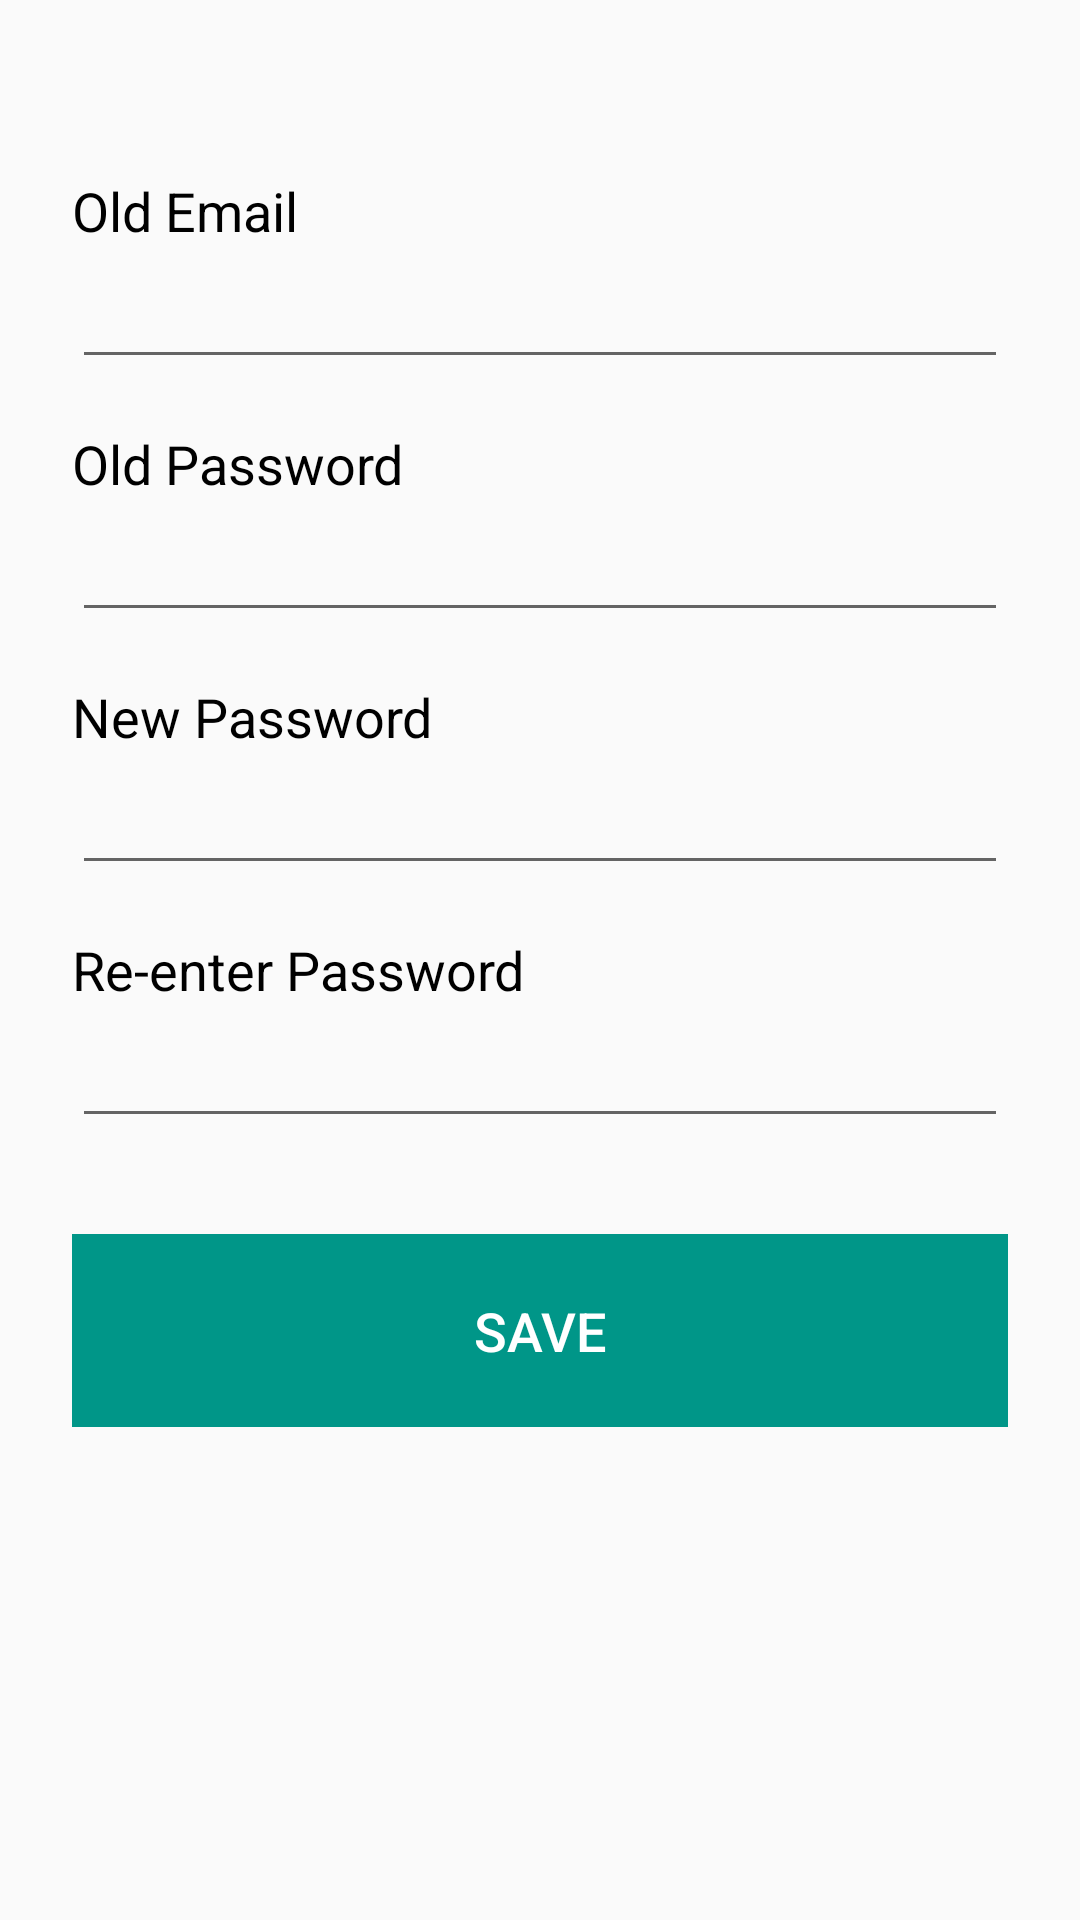

Produce the Android XML layout that renders to this screen, including the resource entries it uses.
<!-- AndroidManifest.xml: application theme AppTheme -->
<!-- res/layout/content_change_password.xml -->
<?xml version="1.0" encoding="utf-8"?>
<RelativeLayout xmlns:android="http://schemas.android.com/apk/res/android"
    xmlns:app="http://schemas.android.com/apk/res-auto"
    xmlns:tools="http://schemas.android.com/tools"
    android:layout_marginTop="?attr/actionBarSize"
    android:layout_width="match_parent"
    android:layout_height="match_parent"
    tools:context="com.example.urgenism.tenantscreening.MyInformationActivity">


    <LinearLayout
        android:layout_width="match_parent"
        android:layout_height="match_parent"
        android:orientation="vertical"
        android:paddingTop="50dp"
        android:paddingLeft="24dp"
        android:paddingRight="24dp">

        <TextView
            android:layout_width="match_parent"
            android:layout_height="wrap_content"
            android:layout_marginTop="8dp"
            android:textSize="18sp"
            android:textColor="#000"
            android:text="@string/old_email"/>

        <EditText
            android:id="@+id/editOldEmail"
            android:layout_width="match_parent"
            android:layout_height="wrap_content"
            android:layout_marginBottom="8dp"
            android:textSize="20sp"
            android:inputType="textEmailAddress"/>

        <TextView
            android:layout_width="match_parent"
            android:layout_height="wrap_content"
            android:textColor="#000"
            android:layout_marginTop="8dp"
            android:textSize="18sp"
            android:text="@string/old_password"/>

        <EditText
            android:id="@+id/editOldPass"
            android:layout_width="match_parent"
            android:layout_height="wrap_content"
            android:layout_marginBottom="8dp"
            android:textSize="20sp"
            android:inputType="textPassword"/>

        <TextView
            android:layout_width="match_parent"
            android:layout_height="wrap_content"
            android:textColor="#000"
            android:layout_marginTop="8dp"
            android:textSize="18sp"
            android:text="@string/new_password"/>
        <EditText
            android:id="@+id/editNewPass"
            android:layout_width="match_parent"
            android:layout_height="wrap_content"
            android:layout_marginBottom="8dp"
            android:textSize="20sp"
            android:inputType="textPassword"/>

        <TextView
            android:layout_width="match_parent"
            android:layout_height="wrap_content"
            android:textColor="#000"
            android:layout_marginTop="8dp"
            android:textSize="18sp"
            android:text="@string/repwdtext"/>
        <EditText
            android:id="@+id/editRePass"
            android:layout_width="match_parent"
            android:layout_height="wrap_content"
            android:layout_marginBottom="8dp"
            android:textSize="20sp"
            android:inputType="textPassword"/>

        <LinearLayout
            android:layout_width="match_parent"
            android:layout_height="wrap_content"
            android:orientation="horizontal"
            android:layout_marginTop="24dp">


            <Button
                style="?android:attr/buttonStyleSmall"
                android:background="#009688"
                android:textColor="#ffffff"
                android:id="@+id/save"
                android:layout_width="match_parent"
                android:layout_height="wrap_content"
                android:padding="20dp"
                android:textSize="18sp"
                android:text="@string/save"
                />

        </LinearLayout>

    </LinearLayout>

</RelativeLayout>
<!-- resources referenced by this layout -->
<resources>
  <string name="new_password">New Password</string>
  <string name="old_email">Old Email</string>
  <string name="old_password">Old Password</string>
  <string name="repwdtext">Re-enter  Password</string>
  <string name="save">save</string>
  <style name="AppTheme" parent="Theme.AppCompat.Light.NoActionBar">
          
          <item name="windowNoTitle">true</item>
          <item name="colorPrimary">@color/colorPrimary</item>
          <item name="colorPrimaryDark">@color/colorPrimaryDark</item>
          <item name="colorAccent">@color/colorAccent</item>
      </style>
  <color name="colorPrimary">#d50000</color>
  <color name="colorPrimaryDark">#e53935</color>
  <color name="colorAccent">#2196f3</color>
</resources>
